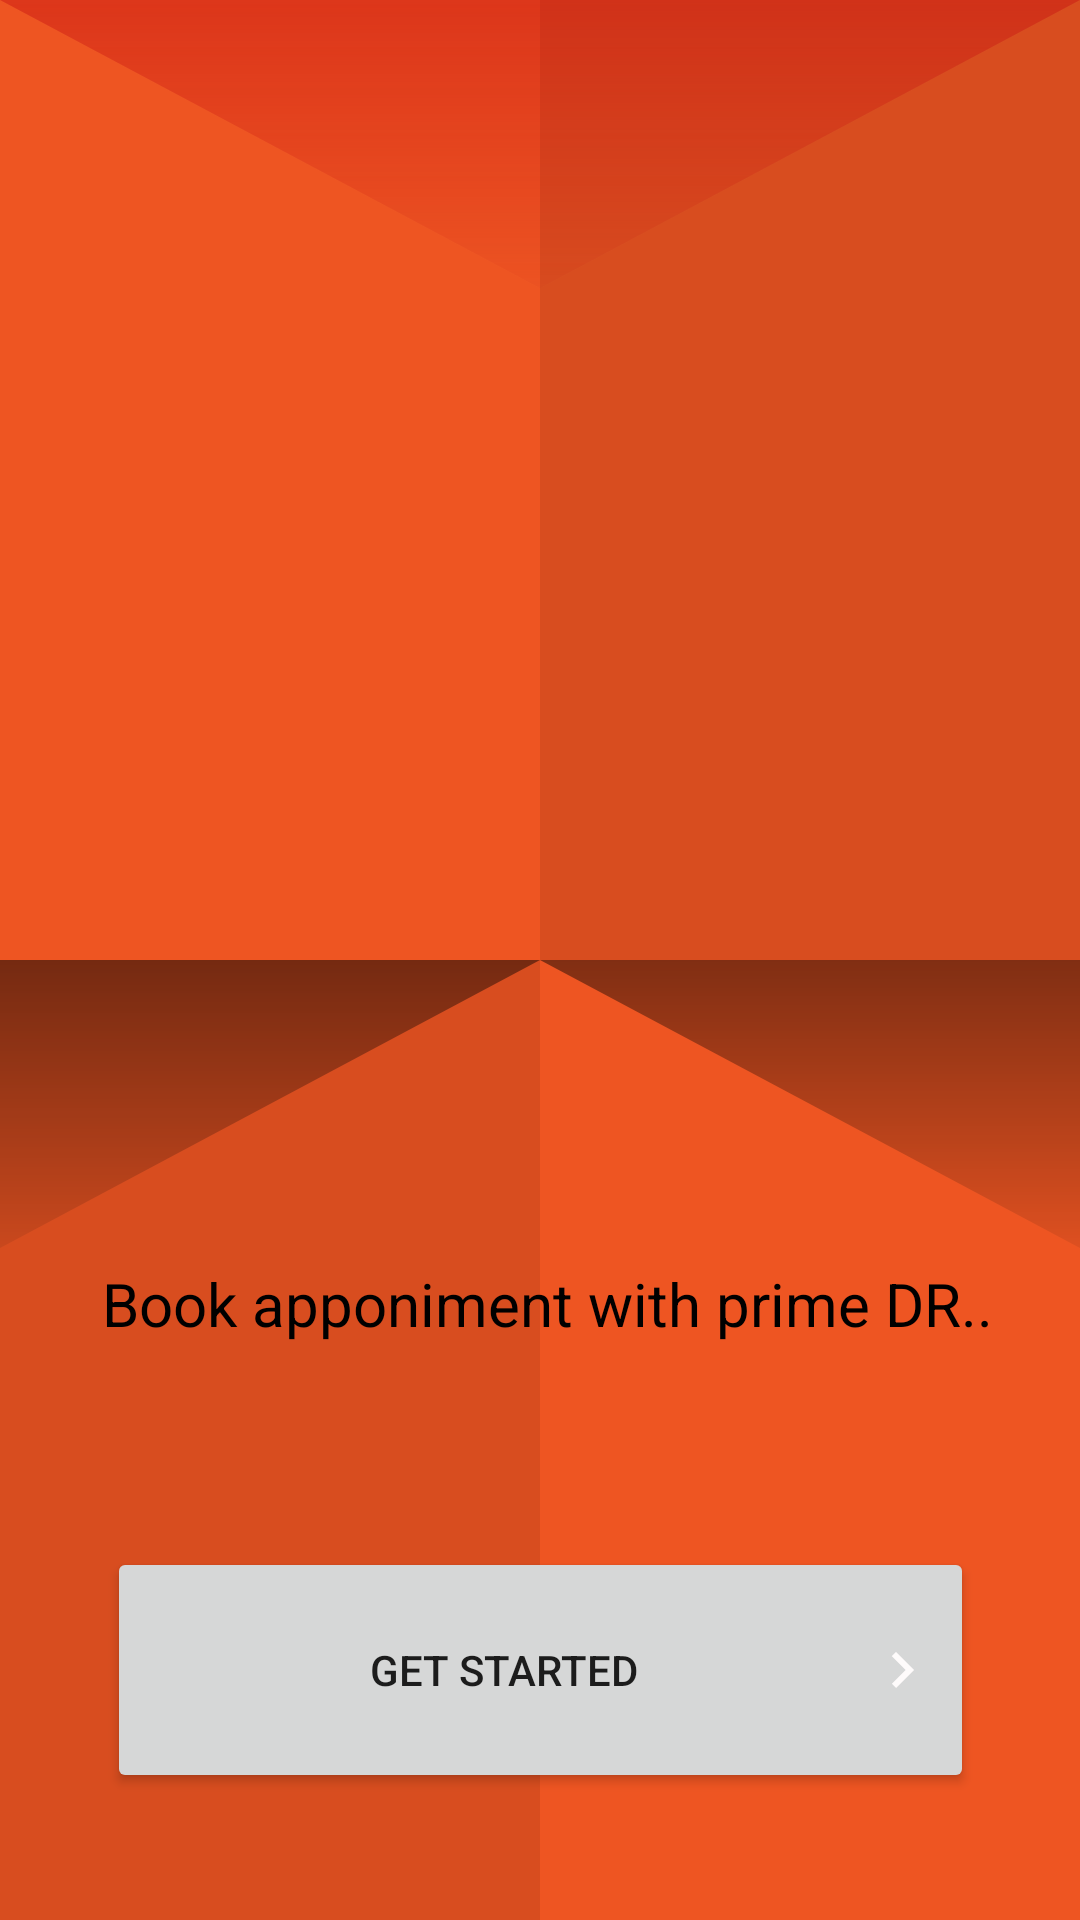

This screen was rendered from an Android layout file. Write that file and the resources it references.
<!-- AndroidManifest.xml: application theme Theme.HealtyConsernApp -->
<!-- res/layout/activity_welcome.xml -->
<?xml version="1.0" encoding="utf-8"?>
<androidx.constraintlayout.widget.ConstraintLayout xmlns:android="http://schemas.android.com/apk/res/android"
    xmlns:app="http://schemas.android.com/apk/res-auto"
    xmlns:tools="http://schemas.android.com/tools"
    android:layout_width="match_parent"
    android:layout_height="match_parent"
    android:background="@drawable/bg"


    tools:context=".ActivityWelcome">

    <ImageView
        android:id="@+id/imageView2"

        android:layout_width="200dp"
        android:layout_height="400dp"
        app:layout_constraintBottom_toBottomOf="parent"
        app:layout_constraintEnd_toEndOf="parent"
        app:layout_constraintHorizontal_bias="0.44"
        app:layout_constraintStart_toStartOf="parent"
        app:layout_constraintTop_toTopOf="parent"
        app:layout_constraintVertical_bias="0.148"
        app:srcCompat="@drawable/dr2" />

    <TextView
        android:id="@+id/textView2"
        android:layout_width="wrap_content"
        android:layout_height="wrap_content"
        android:layout_marginBottom="192dp"
        android:text="Book apponiment with prime DR.."
        android:textColor="@color/black"
        android:textSize="20dp"
        app:layout_constraintBottom_toBottomOf="parent"
        app:layout_constraintEnd_toEndOf="parent"
        app:layout_constraintHorizontal_bias="0.539"
        app:layout_constraintStart_toStartOf="parent" />

    <Button
        android:id="@+id/btnStart"
        android:layout_width="289dp"
        android:layout_height="82dp"
        android:drawableRight="@drawable/ic_arrow"
        android:text="Get Started"
        app:layout_constraintBottom_toBottomOf="parent"
        app:layout_constraintEnd_toEndOf="parent"
        app:layout_constraintStart_toStartOf="parent"
        app:layout_constraintTop_toBottomOf="@+id/textView2"
        app:layout_constraintVertical_bias="0.616" />
</androidx.constraintlayout.widget.ConstraintLayout>
<!-- resources referenced by this layout -->
<resources>
  <!-- drawable bg (drawable) -->
  <vector android:height="512dp" android:viewportHeight="200"
      android:viewportWidth="200" android:width="512dp"
      xmlns:aapt="http://schemas.android.com/aapt" xmlns:android="http://schemas.android.com/apk/res/android">
      <path android:fillColor="#ee5522" android:pathData="M0,0h200v200h-200z"/>
      <path android:fillAlpha="0.6" android:fillColor="#ca481d" android:pathData="M100,0h100v100h-100z"/>
      <path android:fillAlpha="0.6" android:fillColor="#ca481d" android:pathData="M0,100h100v100h-100z"/>
      <path android:fillAlpha="0.5" android:pathData="M100,30l-100,-30l200,0z">
          <aapt:attr name="android:fillColor">
              <gradient android:endX="100" android:endY="-3"
                  android:startX="100" android:startY="33" android:type="linear">
                  <item android:color="#00000000" android:offset="0"/>
                  <item android:color="#C71010" android:offset="1"/>
              </gradient>
          </aapt:attr>
      </path>
      <path android:fillAlpha="0.5" android:pathData="M100,100l-100,30l0,-30l200,0l0,30z">
          <aapt:attr name="android:fillColor">
              <gradient android:endX="100" android:endY="97"
                  android:startX="100" android:startY="135" android:type="linear">
                  <item android:color="#00000000" android:offset="0"/>
                  <item android:color="#FF000000" android:offset="1"/>
              </gradient>
          </aapt:attr>
      </path>
  </vector>
  <!-- drawable ic_arrow (drawable) -->
  <vector android:height="24dp" android:tint="#FEFBFB"
      android:viewportHeight="24" android:viewportWidth="24"
      android:width="24dp" xmlns:android="http://schemas.android.com/apk/res/android">
      <path android:fillColor="@android:color/white" android:pathData="M8.59,16.59L13.17,12 8.59,7.41 10,6l6,6 -6,6 -1.41,-1.41z"/>
  </vector>
  <style name="Theme.HealtyConsernApp" parent="Theme.MaterialComponents.DayNight.DarkActionBar">
          
          <item name="colorPrimary">@color/purple_500</item>
          <item name="colorPrimaryVariant">@color/purple_700</item>
          <item name="colorOnPrimary">@color/white</item>
          
          <item name="colorSecondary">@color/teal_200</item>
          <item name="colorSecondaryVariant">@color/teal_700</item>
          <item name="colorOnSecondary">@color/black</item>
          
          <item name="android:statusBarColor" tools:targetApi="l">?attr/colorPrimaryVariant</item>
          
      </style>
  <!-- not gathered from this repository: default colours our renderer supplied (Android Studio template values) -->
  <color name="purple_500">#FF6200EE</color>
  <color name="purple_700">#FF3700B3</color>
  <color name="teal_200">#FF03DAC5</color>
  <color name="teal_700">#FF018786</color>
  <color name="black">#FF000000</color>
  <color name="white">#FFFFFFFF</color>
</resources>
